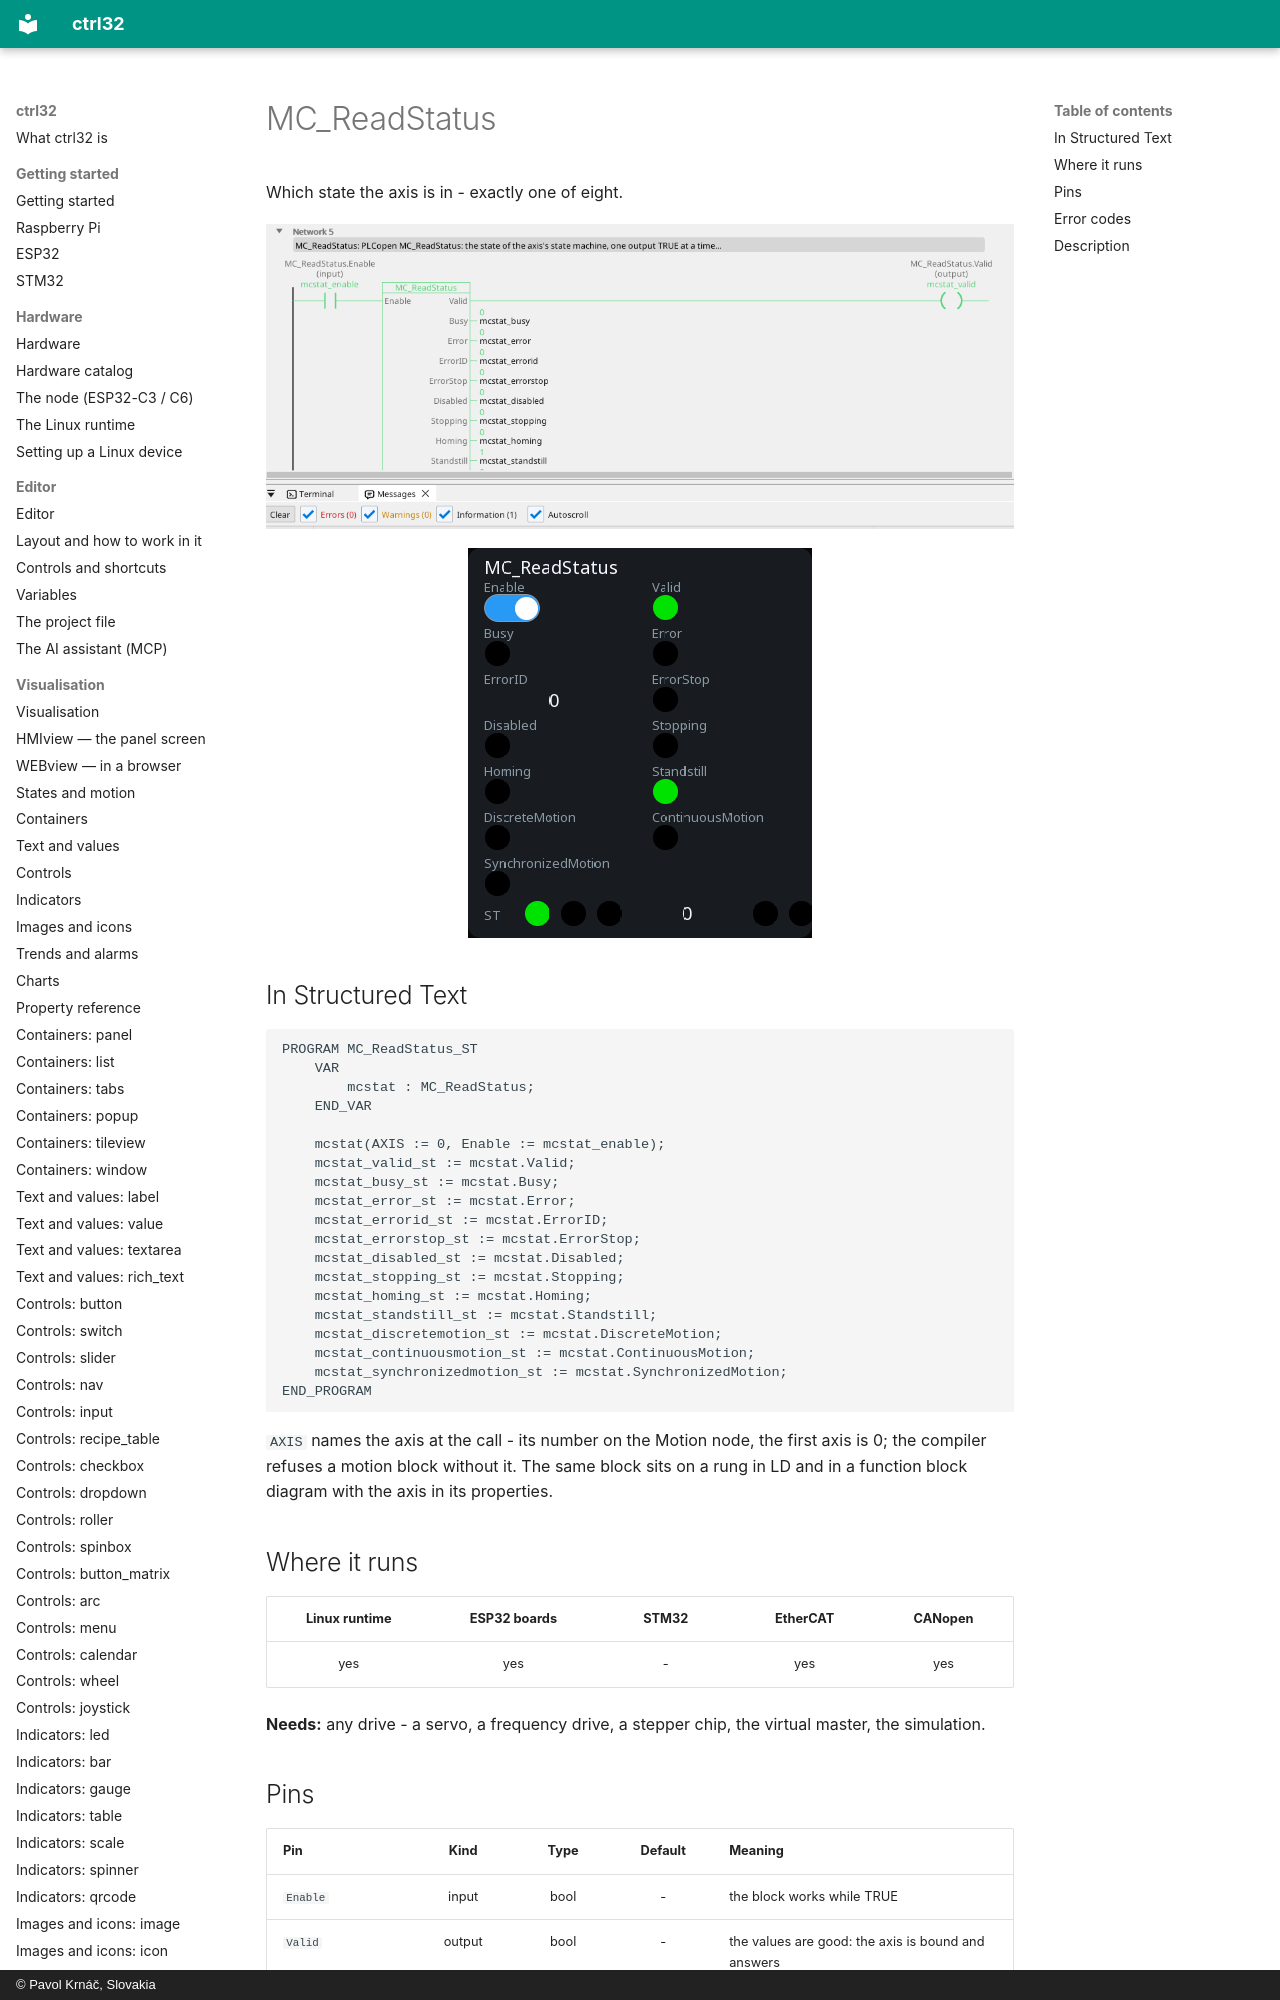

repository: ctrl32/docs · page: mc-readstatus/index.html · generator: mkdocs · copyright: © Pavol Krnáč, Slovakia

---
image: img/blk-mcstat-ld.webp
image_alt: "MC_ReadStatus on a rung of a ladder program"
---

# MC_ReadStatus

Which state the axis is in - exactly one of eight.

![MC_ReadStatus on a rung](img/blk-mcstat-ld.webp){: .sb-center}

![MC_ReadStatus on a WEBview screen](img/blk-mcstat-web.webp){: .sb-center}
